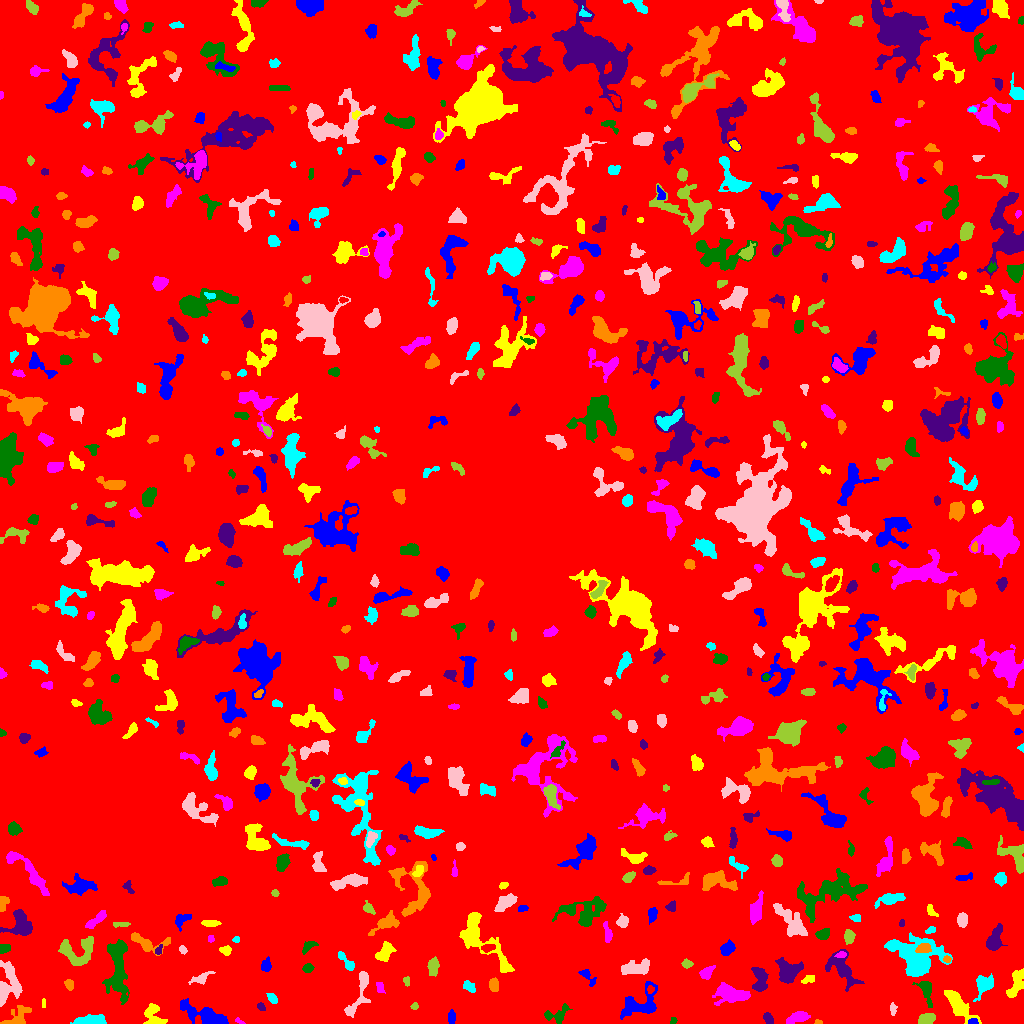

The data file committed next to this chart (first rows):
ID, X, Y, A, B, theta, total_flux, mu_max, mu_median, mu_mean, R_fwhm, R_e, R10, R90, x_start, x_end, y_start, y_end, area, greylevel
0, 521.5, 514.7, 300, 296.2, -0.8187, 1949138, 12.0, 2.0, 2.358, 119.9, 249.4, 96.62, 393.6, 0, 1023, 0, 1023, 826730, 2.358
1, 972.9, 1.578, 2.413, 1.316, 0.02749, 102.0, 4.0, 2.0, 1.789, 3.241, 2.111, 0.7979, 3.432, 968, 978, 0, 5, 57, 9.789
2, 957.5, 19.66, 9.937, 3.323, -0.8714, 1387, 8.0, 3.0, 2.957, 6.699, 6.308, 2.394, 10.34, 944, 981, 0, 33, 469, 7.957
3, 239.2, 2.333, 2.853, 1.125, -0.4949, 81.0, 3.0, 2.0, 1.929, 3.141, 2.185, 0.7979, 3.192, 235, 245, 0, 6, 42, 6.929
4, 673.4, 2.687, 1.778, 1.514, 1.234, 115.0, 5.0, 3.0, 2.614, 2.706, 2.111, 0.7979, 3.192, 670, 677, 0, 6, 44, 8.614
5, 768.1, 4.765, 2.995, 1.662, -1.106, 149.0, 4.0, 1.0, 1.475, 3.989, 2.764, 0.9772, 4.297, 763, 773, 0, 11, 101, 7.475
6, 818.1, 1.238, 1.819, 1.132, -0.04975, 105.0, 6.0, 3.0, 3.0, 2.523, 1.693, 0.5642, 2.706, 814, 822, 0, 4, 35, 8.0
7, 90.2, 3.34, 9.465, 2.341, 0.0763, 767.0, 8.0, 2.0, 2.873, 5.202, 4.951, 1.871, 7.959, 70, 106, 0, 9, 267, 7.873
8, 893.0, 14.05, 2.978, 1.555, -1.528, 126.0, 4.0, 2.0, 1.703, 3.613, 2.706, 0.9772, 4.26, 890, 897, 8, 21, 74, 7.703
9, 926.8, 4.005, 3.905, 2.36, 0.2943, 742.0, 9.0, 4.0, 4.339, 4.951, 3.868, 1.596, 6.024, 918, 935, 0, 10, 171, 12.34
10, 298.6, 2.891, 2.974, 2.191, 0.4417, 679.0, 13.0, 6.0, 6.009, 3.989, 3.09, 1.262, 4.853, 291, 304, 0, 10, 113, 11.01
11, 451.3, 6.102, 3.047, 1.681, 1.546, 244.0, 6.0, 2.0, 2.465, 3.868, 2.877, 1.128, 4.549, 448, 455, 0, 14, 99, 8.465
12, 154.1, 6.201, 6.232, 4.147, -1.042, 673.0, 7.0, 2.0, 2.404, 4.222, 4.687, 1.693, 7.979, 143, 167, 0, 20, 280, 7.404
13, 796.8, 5.427, 6.381, 2.28, 0.3224, 614.0, 8.0, 3.0, 2.856, 4.918, 4.478, 1.596, 6.956, 786, 810, 0, 12, 215, 7.856
14, 556.5, 8.512, 6.775, 3.824, 0.2955, 406.0, 5.0, 2.0, 1.773, 3.909, 4.687, 1.693, 7.506, 544, 572, 0, 20, 229, 6.773
15, 261, 16.97, 2.153, 1.519, -0.9274, 69.0, 3.0, 1.0, 1.131, 2.585, 2.257, 0.7979, 3.523, 257, 265, 13, 21, 61, 8.131
16, 17.6, 4.916, 6.602, 3.855, 0.6757, 714.0, 10.0, 2.0, 2.55, 3.785, 4.26, 1.493, 8.019, 0, 31, 0, 18, 280, 7.55
17, 272.1, 24.89, 2.991, 1.826, -0.8792, 216.0, 5.0, 2.0, 2.323, 3.523, 2.985, 1.128, 4.72, 266, 277, 20, 30, 93, 7.323
18, 6.921, 36.48, 10.78, 5.595, 1.322, 1782, 13.0, 3.0, 3.246, 4.334, 6.283, 2.185, 10.9, 0, 22, 17, 63, 549, 8.246
19, 414.6, 17.2, 1.774, 1.458, 1.051, 76.0, 3.0, 2.0, 1.52, 2.877, 2.034, 0.7979, 3.192, 410, 418, 14, 21, 50, 7.52
20, 219, 30.69, 4.06, 2.877, 0.1168, 516.0, 8.0, 3.0, 2.867, 4.184, 4.029, 1.493, 6.433, 208, 227, 23, 37, 180, 7.867
21, 205.1, 8.177, 12.19, 3.901, -0.3504, 1742, 9.0, 2.0, 3.062, 6.358, 6.628, 2.523, 11.21, 180, 228, 0, 25, 569, 8.062
22, 43.5, 19.74, 2.479, 1.006, 1.571, 84.0, 3.0, 2.0, 2.211, 3.192, 2.034, 0.7979, 3.038, 42, 45, 16, 25, 38, 7.211
23, 730.9, 29.83, 8.918, 4.113, -0.173, 2314, 10.0, 4.0, 4.732, 8.612, 6.747, 2.706, 10.73, 712, 750, 18, 41, 489, 8.732
24, 117.6, 58.51, 15.97, 4.554, 1.562, 2882, 10.0, 3.0, 3.351, 8.686, 8.425, 3.338, 13.85, 102, 129, 19, 84, 860, 8.351
25, 759.7, 42.75, 6.823, 3.497, -1.537, 832.0, 7.0, 2.0, 2.792, 4.951, 5.352, 2.034, 8.538, 751, 768, 32, 56, 298, 7.792
26, 69.08, 39.38, 2.246, 1.817, -0.8285, 143.0, 4.0, 1.5, 1.589, 3.785, 2.585, 0.9772, 4.068, 64, 73, 33, 44, 90, 7.589
27, 469.1, 36.51, 3.229, 2.048, -0.6278, 148.0, 3.0, 1.0, 1.265, 3.827, 3.141, 1.128, 4.951, 463, 475, 31, 43, 117, 7.265
28, 360, 33.48, 14.79, 3.443, 1.208, 898.0, 8.0, 2.0, 2.363, 5.109, 5.352, 1.954, 9.271, 344, 370, 6, 52, 380, 7.363
29, 406.4, 42.64, 2.481, 1.65, -1.391, 97.0, 3.0, 2.0, 1.672, 3.192, 2.459, 0.9772, 3.827, 403, 409, 37, 47, 58, 6.672
30, 650.4, 33.89, 1.963, 1.617, 1.303, 150.0, 5.0, 3.0, 2.778, 3.141, 2.326, 0.7979, 3.523, 647, 654, 30, 38, 54, 11.78
31, 641.6, 19.75, 10.94, 6.746, 0.5599, 2113, 11.0, 3.0, 3.675, 5.046, 7.632, 2.764, 11.98, 620, 657, 4, 42, 575, 7.675
32, 809.4, 44.18, 2.979, 1.435, 0.1271, 90.0, 3.0, 1.0, 0.9677, 2.932, 2.459, 0.7979, 3.868, 801, 814, 40, 48, 93, 7.968
33, 380.2, 35.88, 2.771, 1.86, -1.289, 145.0, 3.0, 2.0, 1.747, 3.949, 2.764, 1.128, 4.26, 376, 385, 30, 41, 83, 6.747
34, 926, 33.49, 6.399, 2.83, -1.264, 709.0, 8.0, 2.5, 3.056, 5.232, 4.406, 1.693, 7.225, 912, 932, 16, 42, 232, 9.056
35, 842.7, 54.13, 10.52, 5.178, -0.9074, 1833, 10.0, 3.0, 3.539, 5.809, 7.001, 2.459, 11.49, 825, 864, 32, 74, 518, 7.539
36, 493.5, 38.33, 3.168, 2.179, -1.474, 462.0, 8.0, 3.0, 3.726, 4.406, 3.385, 1.382, 5.293, 489, 498, 32, 46, 124, 8.726
37, 983.5, 39.04, 5.208, 3.781, 0.9942, 1233, 11.0, 4.0, 4.326, 5.293, 4.951, 1.954, 8.038, 973, 993, 22, 50, 285, 10.33
38, 201.2, 45.16, 5.43, 2.214, 0.4172, 366.0, 6.0, 2.0, 2.331, 4.297, 3.656, 1.382, 6.05, 188, 215, 39, 52, 157, 7.331
39, 433, 56.89, 4.475, 2.71, 1.442, 455.0, 5.0, 2.0, 2.571, 5.14, 4.334, 1.693, 6.652, 427, 439, 47, 67, 177, 7.571
40, 479.8, 51.11, 2.289, 1.663, -0.1117, 160.0, 7.0, 2.0, 2.424, 2.034, 2.326, 0.7979, 3.868, 474, 484, 47, 54, 66, 7.424
41, 588.1, 46.05, 5.943, 2.244, -0.8833, 218.0, 4.0, 2.0, 1.627, 4.652, 3.742, 1.382, 5.89, 578, 596, 37, 54, 134, 6.627
42, 1016, 39.22, 8.858, 3.043, 1.185, 832.0, 8.0, 3.0, 2.746, 4.754, 5.352, 1.871, 8.387, 1006, 1023, 26, 55, 303, 7.746
43, 706, 50.53, 3.582, 2.373, 0.6846, 430.0, 6.0, 3.0, 2.925, 4.886, 3.523, 1.493, 5.642, 699, 715, 44, 58, 147, 7.925
44, 308, 55.26, 2.472, 2.107, 0.4596, 274.0, 6.0, 3.0, 3.011, 4.222, 2.985, 1.128, 4.514, 302, 314, 51, 60, 91, 8.011
45, 787.8, 51.49, 5.457, 5.2, 1.079, 1838, 10.0, 4.0, 4.274, 7.695, 6.103, 2.459, 9.674, 775, 803, 40, 66, 430, 9.274
46, 947, 64.25, 1.979, 1.588, -0.1659, 177.0, 6.0, 3.0, 3.404, 3.385, 2.326, 0.7979, 3.523, 943, 951, 61, 68, 52, 11.4
47, 345.9, 62.31, 6.844, 1.934, -0.8832, 326.0, 6.0, 2.0, 2.103, 4.068, 3.827, 1.382, 6.206, 338, 354, 53, 72, 155, 8.103
48, 635.1, 55.57, 8.195, 3.184, 0.1877, 1078, 7.0, 3.0, 3.152, 7.069, 5.917, 2.257, 8.903, 621, 649, 49, 65, 342, 8.152
49, 686.9, 59.56, 2.393, 2.003, -0.05071, 234.0, 6.0, 3.0, 2.786, 3.827, 2.764, 0.9772, 4.37, 681, 693, 55, 65, 84, 7.786
50, 965.8, 73.44, 8.87, 4.335, -0.7041, 792.0, 5.0, 2.0, 2.129, 6.103, 5.754, 2.185, 9.474, 952, 982, 63, 92, 372, 7.129
51, 266, 58.15, 3.106, 2.185, 1.448, 213.0, 4.0, 2.0, 1.775, 4.687, 3.241, 1.262, 5.109, 261, 271, 52, 67, 120, 7.775
52, 384.5, 70.91, 5.264, 3.008, 0.9643, 600.0, 6.0, 2.0, 2.479, 6.103, 4.72, 1.784, 7.291, 375, 396, 62, 82, 242, 7.479
53, 841.2, 68.77, 2.691, 1.495, 0.1825, 126.0, 4.0, 2.0, 1.969, 3.568, 2.459, 0.9772, 3.989, 834, 846, 66, 72, 64, 9.969
54, 3.316, 75.69, 2.284, 1.89, 0.6017, 177.0, 5.0, 2.0, 1.844, 3.192, 2.585, 0.9772, 4.068, 0, 10, 70, 79, 96, 7.844
55, 158.7, 73.48, 2.889, 1.511, 1.127, 214.0, 7.0, 3.0, 3.508, 3.038, 2.523, 0.9772, 3.868, 155, 162, 69, 79, 61, 9.508
56, 923.5, 75.01, 3.498, 2.307, 0.16, 530.0, 8.0, 4.0, 3.897, 4.951, 3.613, 1.382, 5.557, 915, 931, 71, 80, 136, 13.9
57, 915.1, 66.31, 13.26, 9.614, -0.513, 4463, 11.0, 3.0, 3.599, 8.974, 9.966, 3.7, 16.4, 884, 952, 47, 91, 1240, 8.599
58, 182.7, 74.09, 2.072, 1.221, -0.6272, 69.0, 3.0, 1.0, 1.15, 2.764, 1.954, 0.7979, 3.038, 179, 187, 69, 78, 60, 7.15
59, 76.64, 72.95, 9.894, 7.393, 0.1589, 1421, 8.0, 2.0, 2.584, 6.383, 7.001, 2.585, 11.31, 58, 93, 58, 87, 550, 7.584
... 630 more rows
